The GitHub repository vattanac-dev/Shape-Detection-Robot contains a labelled image folder "data" with 3 categories: circle, square, triangle. Examples follow, each with its label.

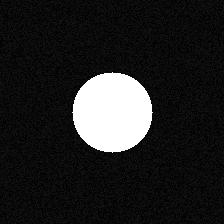
Label: circle

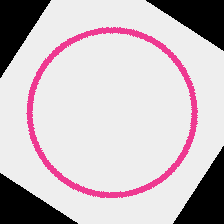
Label: circle

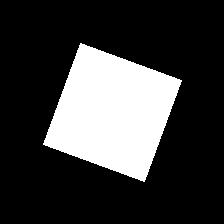
Label: square

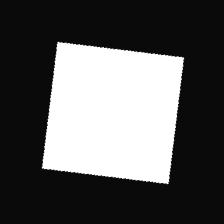
Label: square

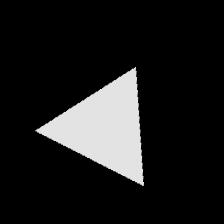
Label: triangle

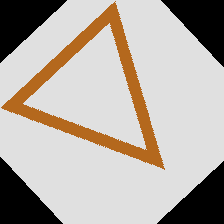
Label: triangle
